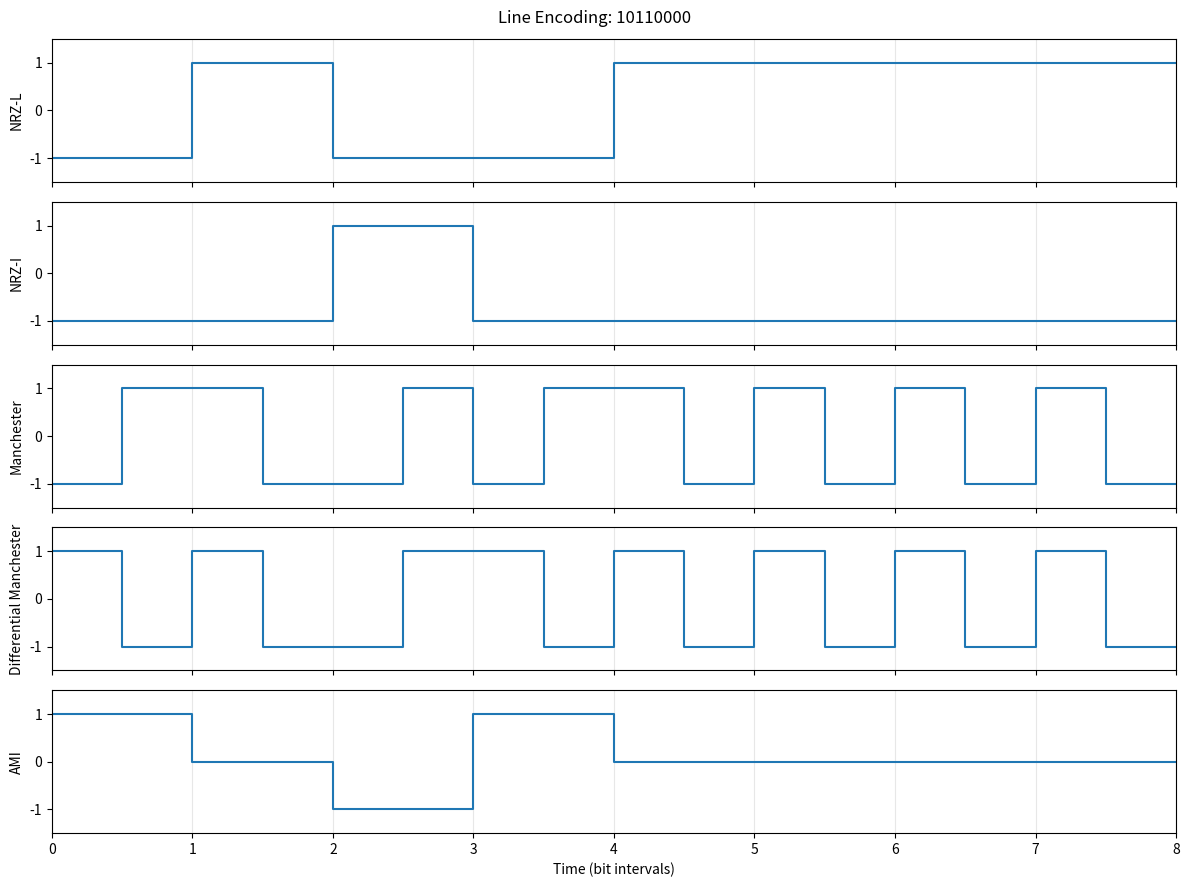

Generate this figure with matplotlib:
import numpy as np
import matplotlib.pyplot as plt

# 0 = +1 V, 1 = -1 V
def nrz_l(bits):
    levels = [1 if bit == 0 else -1 for bit in bits]
    return np.repeat(levels, 2)


# 1 changes the level; 0 keeps it unchanged
def nrz_i(bits):
    level = 1
    levels = []

    for bit in bits:
        if bit == 1:
            level *= -1
        levels.append(level)

    return np.repeat(levels, 2)


# Every bit has a middle transition
# 0 = high-to-low; 1 = low-to-high
def manchester(bits):
    signal = []

    for bit in bits:
        signal.extend([-1, 1] if bit == 1 else [1, -1])

    return signal


# Always transition in the middle.
# Also transition at the start for bit 0.
def differential_manchester(bits):
    level = 1
    signal = []

    for bit in bits:
        if bit == 0:
            level *= -1

        signal.append(level)

        level *= -1
        signal.append(level)

    return signal


# 0 = zero voltage; 1 = alternating positive/negative
def ami(bits):
    pulse = -1
    levels = []

    for bit in bits:
        if bit == 1:
            pulse *= -1
            levels.append(pulse)
        else:
            levels.append(0)

    return np.repeat(levels, 2)


# Our test input
bits = [1, 0, 1, 1, 0, 0, 0, 0]

# A dictionary lets us add schemes without a huge if/else chain.
schemes = {
    "NRZ-L": nrz_l,
    "NRZ-I": nrz_i,
    "Manchester": manchester,
    "Differential Manchester": differential_manchester,
    "AMI": ami,
}

fig, axes = plt.subplots(5, 1, figsize=(12, 9), sharex=True)

for ax, (name, encoder) in zip(axes, schemes.items()):
    signal = encoder(bits)

    # Two samples per bit: one per half-bit interval.
    time = np.arange(len(signal) + 1) / 2
    values = np.append(signal, signal[-1])

    ax.step(time, values, where="post")
    ax.set_ylabel(name)
    ax.set_yticks([-1, 0, 1])
    ax.set_ylim(-1.5, 1.5)
    ax.set_xlim(0, len(bits))
    ax.grid(axis="x", alpha=0.3)

axes[-1].set_xticks(range(len(bits) + 1))
axes[-1].set_xlabel("Time (bit intervals)")
fig.suptitle("Line Encoding: 10110000")
plt.tight_layout()
plt.show()
